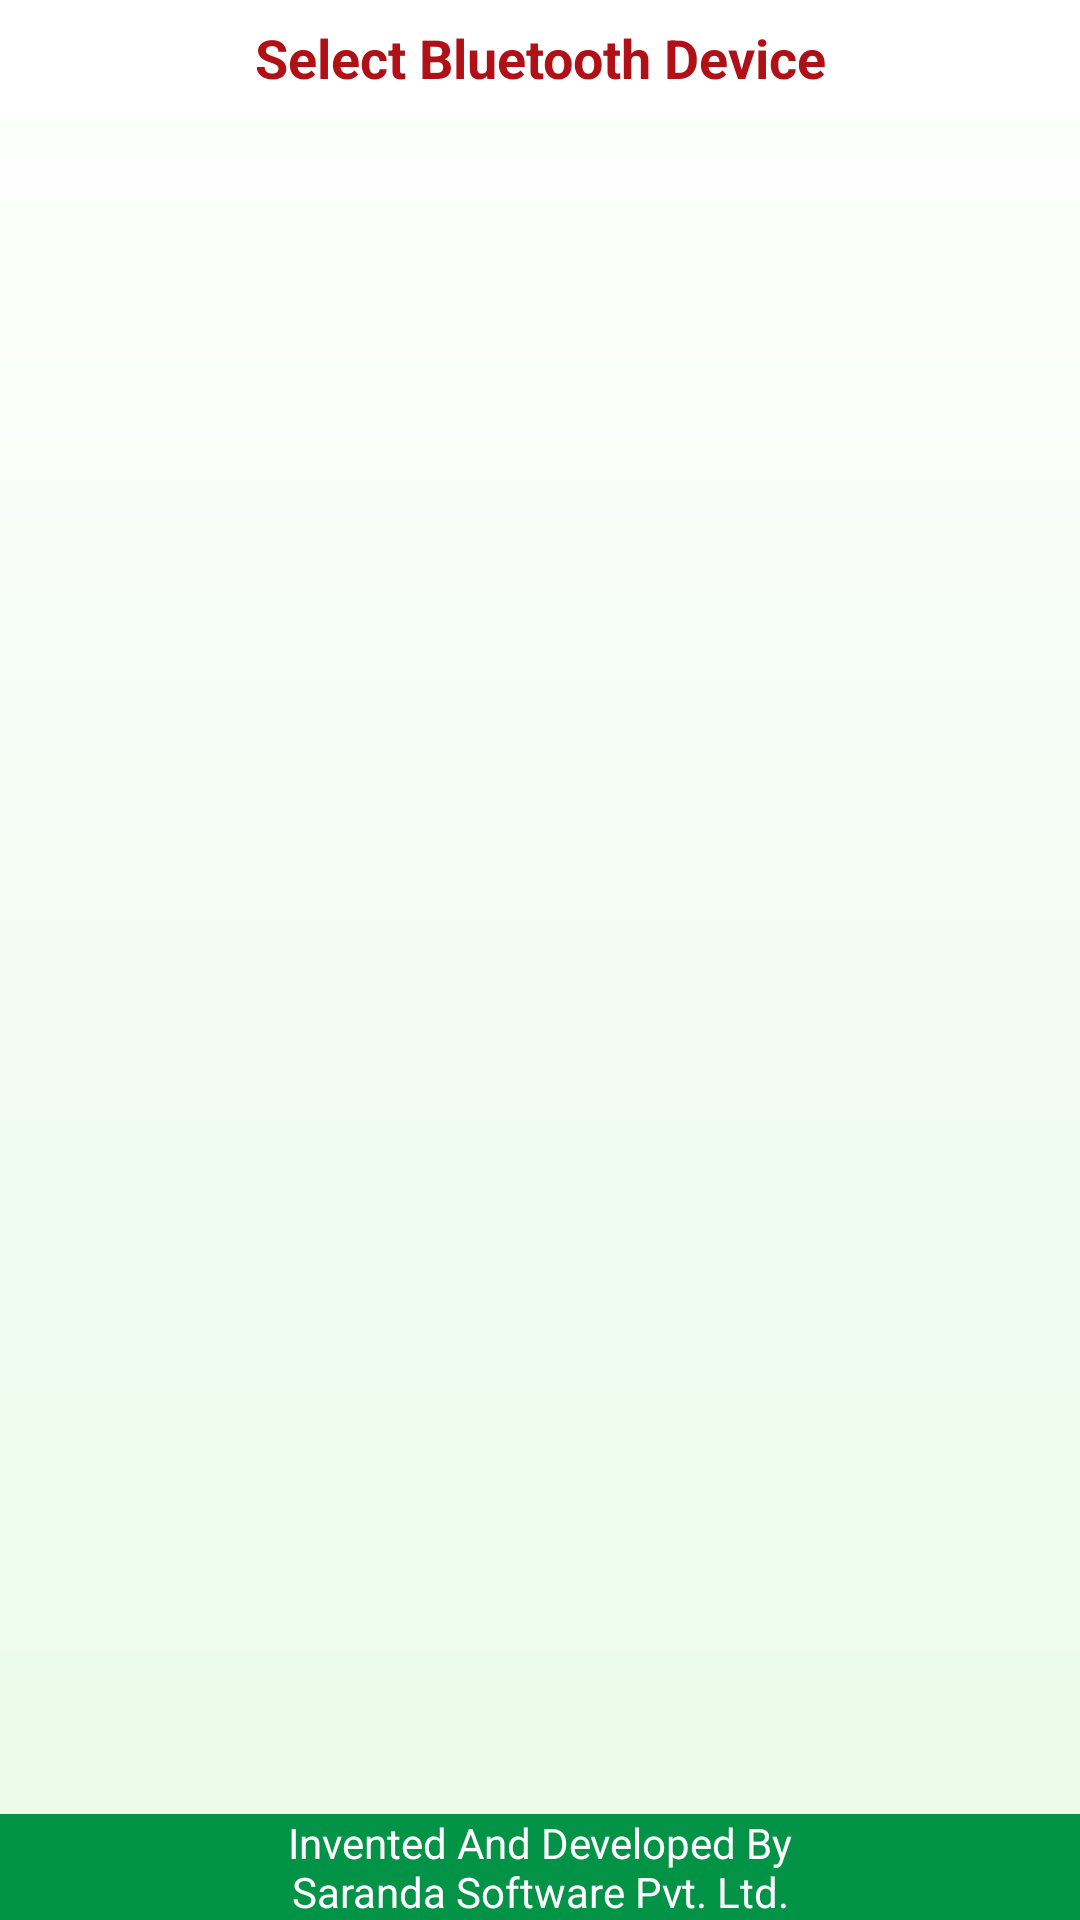

Here is an Android app screen rendered from its layout file. Give the layout XML and the strings, colors and styles it references.
<!-- AndroidManifest.xml: application theme AppTheme -->
<!-- res/layout/activity_bt_discovery.xml -->
<?xml version="1.0" encoding="utf-8"?>
<RelativeLayout xmlns:android="http://schemas.android.com/apk/res/android"
    xmlns:app="http://schemas.android.com/apk/res-auto"
    xmlns:tools="http://schemas.android.com/tools"
    android:layout_width="match_parent"
    android:layout_height="match_parent"
    android:background="@drawable/background"
    tools:context=".activities.BT_DiscoveryActivity">

    <android.support.v7.widget.AppCompatTextView
        android:id="@+id/footer"
        style="@style/footer_style"
        android:layout_width="match_parent"
        android:layout_height="wrap_content"
        android:layout_alignParentBottom="true"
        android:layout_centerHorizontal="true" />

    <android.support.v7.widget.AppCompatTextView
        android:id="@+id/textView1"
        android:layout_width="match_parent"
        android:layout_height="wrap_content"
        android:gravity="center"
        android:paddingTop="@dimen/seven"
        android:paddingBottom="@dimen/zero"
        android:paddingLeft="@dimen/seven"
        android:paddingRight="@dimen/seven"
        android:text="@string/please_select_device"
        android:textAppearance="@style/Base.TextAppearance.AppCompat.Medium"
        android:textColor="@color/colorAccent"
        android:textStyle="bold" />

    <ListView
        android:id="@+id/actDiscovery_lv"
        android:layout_width="match_parent"
        android:layout_height="match_parent"
        android:layout_above="@+id/footer"
        android:layout_below="@+id/textView1" />

</RelativeLayout>
<!-- resources referenced by this layout -->
<resources>
  <color name="colorAccent">#B11016</color>
  <dimen name="seven">7dp</dimen>
  <dimen name="zero">0dp</dimen>
  <!-- drawable background (drawable) -->
  <?xml version="1.0" encoding="utf-8"?>
  <shape xmlns:android="http://schemas.android.com/apk/res/android"
      android:shape="rectangle"
      android:thickness="0dp">
  
      
  
      
  
      <corners android:radius="@dimen/zero" />
  
      <gradient
          android:angle="270"
          android:centerColor="@color/center_color"
          android:endColor="@color/background_color"
          android:startColor="@android:color/white"
          android:type="linear" />
  
  </shape>
  <string name="please_select_device">Select Bluetooth Device</string>
  <style name="footer_style">
          
          <item name="android:textColor">@android:color/white</item>
          <item name="android:textSize">@dimen/fourteen_sp</item>
          <item name="android:text">@string/footer_txt</item>
          <item name="android:background">@color/colorPrimaryDark</item>
          <item name="android:gravity">center_horizontal</item>
          <item name="android:paddingLeft">@dimen/ten</item>
          <item name="android:paddingRight">@dimen/ten</item>
      </style>
  <style name="AppTheme" parent="Theme.AppCompat.Light.DarkActionBar">
          
          <item name="colorPrimary">@color/colorPrimary</item>
          <item name="colorPrimaryDark">@color/colorPrimaryDark</item>
          <item name="colorAccent">@color/colorAccent</item>
      </style>
  <color name="center_color">#f3fcf3</color>
  <color name="background_color">#eafce9</color>
  <dimen name="fourteen_sp">14sp</dimen>
  <string name="footer_txt">Invented And Developed By\nSaranda Software Pvt. Ltd.</string>
  <color name="colorPrimaryDark">#029347</color>
  <dimen name="ten">10dp</dimen>
  <color name="colorPrimary">#00A650</color>
</resources>
